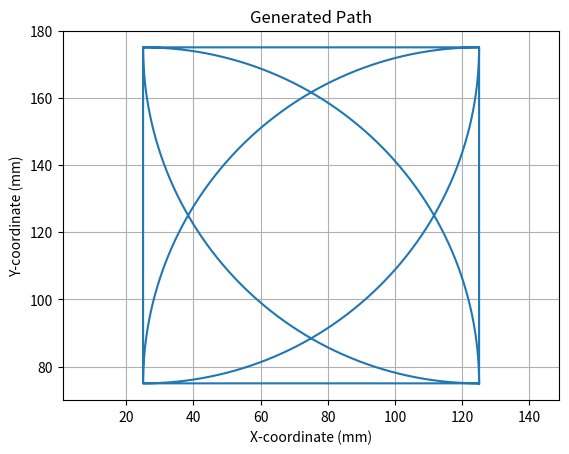

Here is the Python script that generated this plot:
import numpy as np
import matplotlib.pyplot as plt
from matplotlib.animation import FuncAnimation

l0 = 150.0  # モーター間の距離 (mm)
l1 = 90.0   # 第一リンクの長さ (mm)
l2 = 140.0  # 第二リンクの長さ (mm)

# 定数
square_size = 100.0  # 正方形や三角形のサイズ (mm)

# キーポイントの定義
x_center = l0 / 2.0  # 中心のx座標
y_center = 125       # 中心のy座標

# 左端と右端のx座標
x_left = x_center - square_size / 2.0
x_right = x_center + square_size / 2.0

# 下端と上端のy座標
y_bottom = y_center - square_size / 2.0
y_top = y_center + square_size / 2.0

# 各点の座標を定義
RB = (x_right, y_bottom)  # 右下
LB = (x_left, y_bottom)   # 左下
RT = (x_right, y_top)     # 右上
LT = (x_left, y_top)      # 左上

# パスの点数
num_points_line = 200      # 各直線の点数
num_points_arc = int((np.pi / 2.0) * num_points_line)  # 円弧の点数

# 1. RB -> RT まで直線
x_line1 = np.full(num_points_line, x_right)
y_line1 = np.linspace(y_bottom, y_top, num_points_line)

# 2. RT -> LB まで、RBを中心とした半径がsquare_sizeの円弧
theta2 = np.linspace(np.pi/2, np.pi, num_points_arc)
x_line2 = x_right + square_size * np.cos(theta2)
y_line2 = y_bottom + square_size * np.sin(theta2)

# 3. LB -> RB まで直線
x_line3 = np.linspace(x_left, x_right, num_points_line)
y_line3 = np.full(num_points_line, y_bottom)

# 4. RB -> LT まで、LBを中心とした半径がsquare_sizeの円弧
theta4 = np.linspace(0, np.pi/2, num_points_arc)
x_line4 = x_left + square_size * np.cos(theta4)
y_line4 = y_bottom + square_size * np.sin(theta4)

# 5. LT -> LB まで直線
x_line5 = np.full(num_points_line, x_left)
y_line5 = np.linspace(y_top, y_bottom, num_points_line)

# 6. LB -> RT まで、LTを中心とした半径がsquare_sizeの円弧
theta6 = np.linspace(-np.pi/2, 0, num_points_arc)
x_line6 = x_left + square_size * np.cos(theta6)
y_line6 = y_top + square_size * np.sin(theta6)

# 7. RT -> LT まで直線
x_line7 = np.linspace(x_right, x_left, num_points_line)
y_line7 = np.full(num_points_line, y_top)

# 8. LT -> RB まで、RTを中心とした半径がsquare_sizeの円弧
theta8 = np.linspace(np.pi, 3*np.pi/2, num_points_arc)
x_line8 = x_right + square_size * np.cos(theta8)
y_line8 = y_top + square_size * np.sin(theta8)

# パスを連結して一筆書きのパスを生成
x_targets = np.concatenate([
	x_line1, x_line2, x_line3, x_line4,
	x_line5, x_line6, x_line7, x_line8
])
y_targets = np.concatenate([
	y_line1, y_line2, y_line3, y_line4,
	y_line5, y_line6, y_line7, y_line8
])

print("length of x_targets: ", len(x_targets))
print("length of y_targets: ", len(y_targets))

# xとyを結合して一つの配列にする
coordinates = np.column_stack((x_targets, y_targets))

# CSVファイルに保存（ヘッダーなし、カンマ区切り）
np.savetxt('arc_square.csv', coordinates, delimiter=',')

# 経路をプロットして確認（オプション）
plt.plot(x_targets, y_targets)
plt.axis('equal')
plt.title('Generated Path')
plt.xlabel('X-coordinate (mm)')
plt.ylabel('Y-coordinate (mm)')
plt.grid(True)
plt.show()
